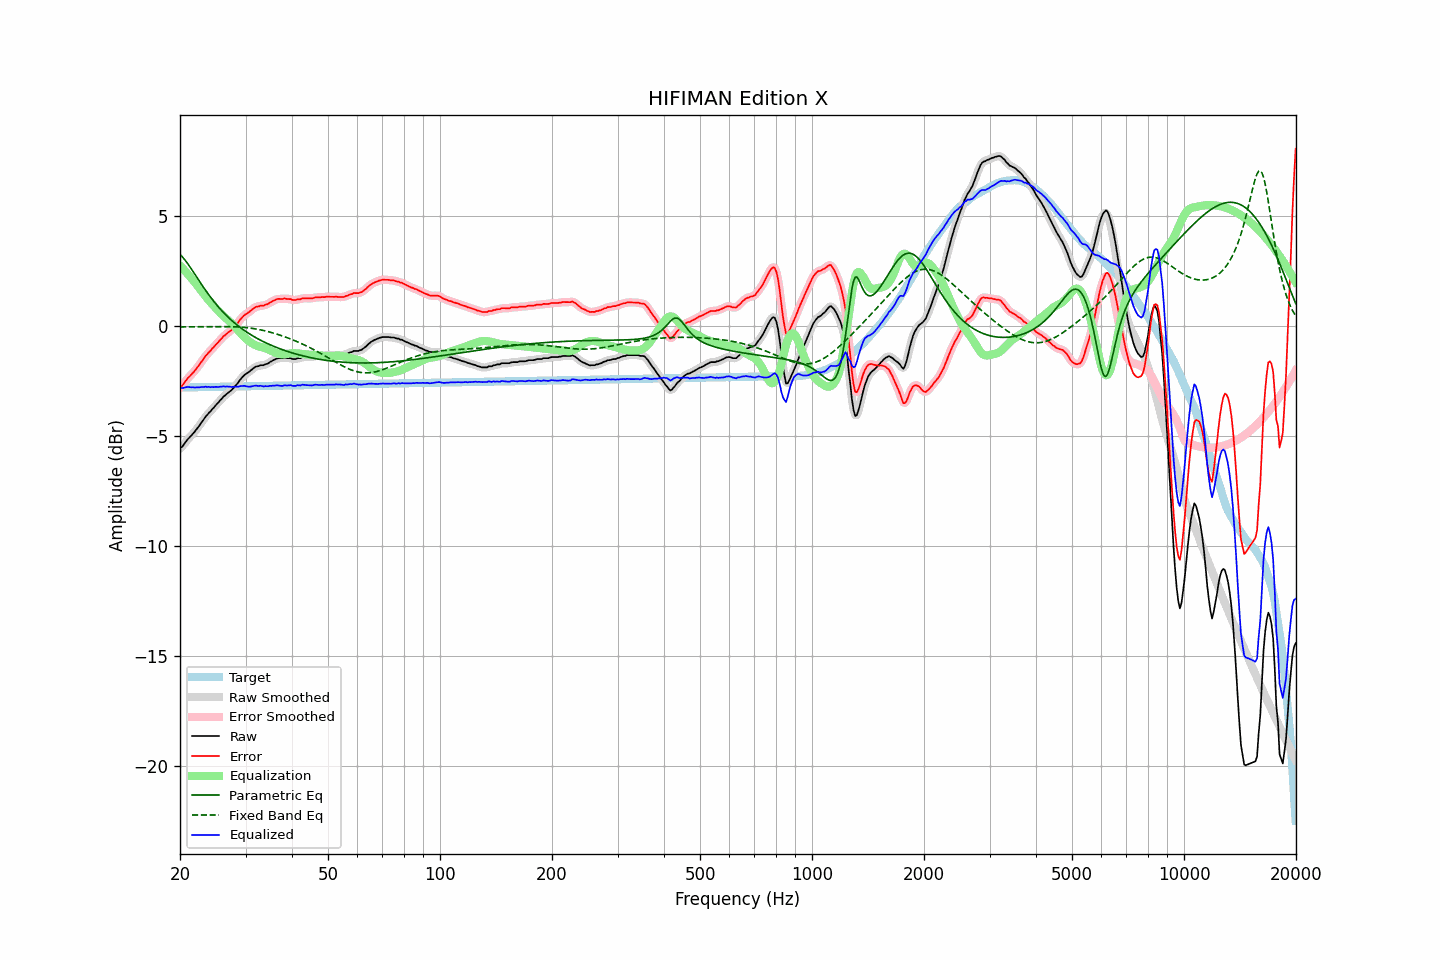

The file beside this chart, header and first rows:
frequency, raw, error, smoothed, error_smoothed, equalization, parametric_eq, fixed_band_eq, equalized_raw, equalized_smoothed, target
20.00, -5.53, -2.75, -5.55, -2.77, 2.77, 3.27, -0.02, -2.76, -2.78, -2.78
20.20, -5.49, -2.72, -5.48, -2.70, 2.69, 3.20, -0.02, -2.80, -2.78, -2.78
20.40, -5.41, -2.64, -5.40, -2.62, 2.61, 3.12, -0.02, -2.80, -2.78, -2.78
20.61, -5.31, -2.53, -5.31, -2.54, 2.53, 3.03, -0.02, -2.78, -2.78, -2.78
20.81, -5.21, -2.44, -5.21, -2.44, 2.45, 2.93, -0.02, -2.76, -2.76, -2.77
21.02, -5.11, -2.34, -5.12, -2.35, 2.37, 2.83, -0.02, -2.75, -2.76, -2.77
21.23, -5.04, -2.27, -5.04, -2.27, 2.28, 2.73, -0.02, -2.76, -2.76, -2.77
21.44, -4.96, -2.19, -4.96, -2.19, 2.19, 2.62, -0.02, -2.77, -2.77, -2.77
21.66, -4.88, -2.11, -4.88, -2.11, 2.11, 2.51, -0.02, -2.77, -2.77, -2.77
21.87, -4.80, -2.04, -4.80, -2.03, 2.02, 2.40, -0.02, -2.78, -2.78, -2.77
22.09, -4.70, -1.94, -4.71, -1.94, 1.93, 2.29, -0.02, -2.77, -2.78, -2.77
22.31, -4.61, -1.85, -4.61, -1.85, 1.84, 2.18, -0.02, -2.78, -2.77, -2.77
22.54, -4.52, -1.75, -4.51, -1.75, 1.74, 2.06, -0.02, -2.77, -2.77, -2.76
22.76, -4.40, -1.64, -4.41, -1.65, 1.65, 1.95, -0.01, -2.76, -2.77, -2.76
22.99, -4.31, -1.54, -4.30, -1.54, 1.55, 1.84, -0.01, -2.76, -2.75, -2.76
23.22, -4.21, -1.45, -4.20, -1.44, 1.45, 1.74, -0.01, -2.75, -2.75, -2.76
23.45, -4.09, -1.34, -4.10, -1.35, 1.36, 1.63, -0.01, -2.74, -2.75, -2.76
23.69, -4.03, -1.27, -4.02, -1.26, 1.27, 1.53, -0.01, -2.76, -2.75, -2.76
23.92, -3.92, -1.17, -3.93, -1.18, 1.18, 1.43, -0.01, -2.74, -2.75, -2.76
24.16, -3.86, -1.11, -3.85, -1.10, 1.10, 1.33, -0.01, -2.77, -2.76, -2.75
24.40, -3.76, -1.01, -3.77, -1.02, 1.01, 1.23, -0.01, -2.75, -2.76, -2.75
24.65, -3.70, -0.94, -3.69, -0.94, 0.93, 1.14, -0.01, -2.76, -2.76, -2.75
24.89, -3.60, -0.85, -3.61, -0.86, 0.85, 1.05, -0.01, -2.75, -2.75, -2.75
25.14, -3.52, -0.78, -3.53, -0.78, 0.77, 0.96, -0.01, -2.75, -2.75, -2.75
25.39, -3.45, -0.71, -3.44, -0.70, 0.69, 0.87, -0.01, -2.76, -2.75, -2.75
25.65, -3.36, -0.61, -3.36, -0.62, 0.62, 0.79, -0.01, -2.74, -2.74, -2.75
25.91, -3.29, -0.54, -3.28, -0.54, 0.54, 0.71, -0.01, -2.74, -2.74, -2.74
26.16, -3.19, -0.45, -3.20, -0.46, 0.47, 0.63, -0.01, -2.72, -2.73, -2.74
26.43, -3.15, -0.40, -3.14, -0.40, 0.41, 0.56, -0.01, -2.74, -2.73, -2.74
26.69, -3.07, -0.33, -3.07, -0.33, 0.34, 0.48, -0.01, -2.73, -2.73, -2.74
26.96, -3.02, -0.28, -3.02, -0.28, 0.28, 0.41, -0.01, -2.74, -2.74, -2.74
27.23, -2.96, -0.22, -2.96, -0.22, 0.22, 0.34, -0.01, -2.74, -2.74, -2.74
27.50, -2.91, -0.17, -2.90, -0.16, 0.15, 0.28, -0.01, -2.76, -2.75, -2.74
27.77, -2.82, -0.09, -2.82, -0.09, 0.08, 0.21, -0.02, -2.75, -2.75, -2.73
28.05, -2.74, -0.01, -2.75, -0.01, -0.00, 0.15, -0.02, -2.75, -2.75, -2.73
28.33, -2.65, 0.08, -2.66, 0.07, -0.08, 0.09, -0.02, -2.74, -2.74, -2.73
28.62, -2.58, 0.15, -2.56, 0.17, -0.17, 0.03, -0.03, -2.75, -2.74, -2.73
28.90, -2.46, 0.26, -2.47, 0.26, -0.26, -0.02, -0.03, -2.72, -2.73, -2.73
29.19, -2.37, 0.35, -2.38, 0.35, -0.34, -0.08, -0.04, -2.71, -2.71, -2.73
29.48, -2.29, 0.43, -2.29, 0.44, -0.41, -0.13, -0.04, -2.71, -2.71, -2.73
29.78, -2.22, 0.51, -2.22, 0.50, -0.49, -0.18, -0.05, -2.70, -2.71, -2.73
30.08, -2.17, 0.56, -2.16, 0.56, -0.56, -0.23, -0.05, -2.72, -2.72, -2.72
30.38, -2.12, 0.61, -2.11, 0.61, -0.62, -0.28, -0.06, -2.73, -2.73, -2.72
30.68, -2.06, 0.66, -2.06, 0.66, -0.68, -0.33, -0.07, -2.74, -2.74, -2.72
30.99, -2.01, 0.71, -2.00, 0.71, -0.73, -0.38, -0.08, -2.74, -2.73, -2.72
31.30, -1.95, 0.77, -1.94, 0.78, -0.78, -0.42, -0.09, -2.72, -2.72, -2.72
31.61, -1.88, 0.83, -1.89, 0.83, -0.82, -0.46, -0.10, -2.70, -2.70, -2.72
31.93, -1.84, 0.88, -1.85, 0.87, -0.85, -0.50, -0.11, -2.69, -2.70, -2.72
32.24, -1.81, 0.90, -1.81, 0.90, -0.89, -0.55, -0.13, -2.70, -2.70, -2.71
32.57, -1.80, 0.91, -1.79, 0.92, -0.91, -0.59, -0.14, -2.72, -2.70, -2.71
32.89, -1.76, 0.95, -1.78, 0.93, -0.93, -0.62, -0.16, -2.70, -2.71, -2.71
33.22, -1.76, 0.95, -1.77, 0.94, -0.95, -0.66, -0.17, -2.71, -2.72, -2.71
33.55, -1.76, 0.94, -1.75, 0.96, -0.97, -0.70, -0.19, -2.73, -2.72, -2.71
33.89, -1.72, 0.98, -1.74, 0.97, -0.99, -0.73, -0.20, -2.71, -2.73, -2.71
34.23, -1.70, 1.00, -1.70, 1.00, -1.02, -0.77, -0.22, -2.72, -2.72, -2.71
34.57, -1.67, 1.03, -1.67, 1.04, -1.05, -0.80, -0.24, -2.72, -2.71, -2.70
34.92, -1.62, 1.09, -1.63, 1.08, -1.08, -0.83, -0.26, -2.70, -2.71, -2.70
35.27, -1.59, 1.12, -1.58, 1.12, -1.12, -0.87, -0.28, -2.71, -2.70, -2.70
35.62, -1.54, 1.17, -1.54, 1.16, -1.16, -0.90, -0.30, -2.69, -2.69, -2.70
35.97, -1.50, 1.19, -1.50, 1.20, -1.19, -0.93, -0.32, -2.69, -2.69, -2.70
... 635 more rows
